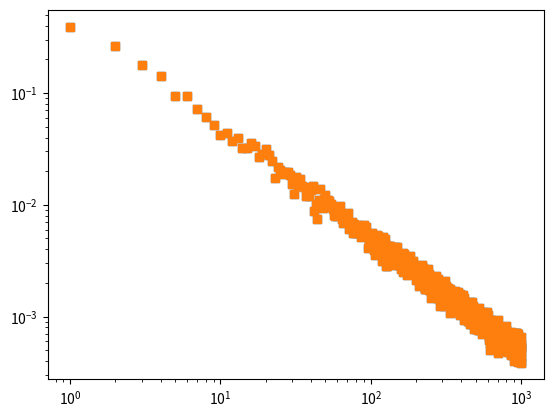

Reproduce this figure in Python.

# coding: utf-8

import random
from collections import Counter
import matplotlib.pyplot as plt

def b(M,dl):
    myl=[]
    N=len(dl)
    result=0
    for i in range(N):
        if dl[i]==M and i!=N-1:
            myl.append(dl[i+1])
    if len(myl)!=0:
        c=Counter(myl)
        xs=list(set(myl))
        for i in xs:
            result+=i*c[i]/M
    return result/N
def b_list(mydata):
    m_list=list(set(mydata))
    resultx=[]
    resulty=[]
    for i in m_list:
        bm=b(i,mydata)
        if bm!=0:
            resultx.append(i)
            resulty.append(bm)
    return [resultx,resulty]

random_list=[]
for x in range(100000):
  random_list.append(random.randint(1,1000))

bm=b_list(random_list)

p1,=plt.plot(bm[0],bm[1],linestyle='',marker='s')
plt.show()

p2,=plt.loglog(bm[0],bm[1],linestyle='',marker='s')
plt.show()
